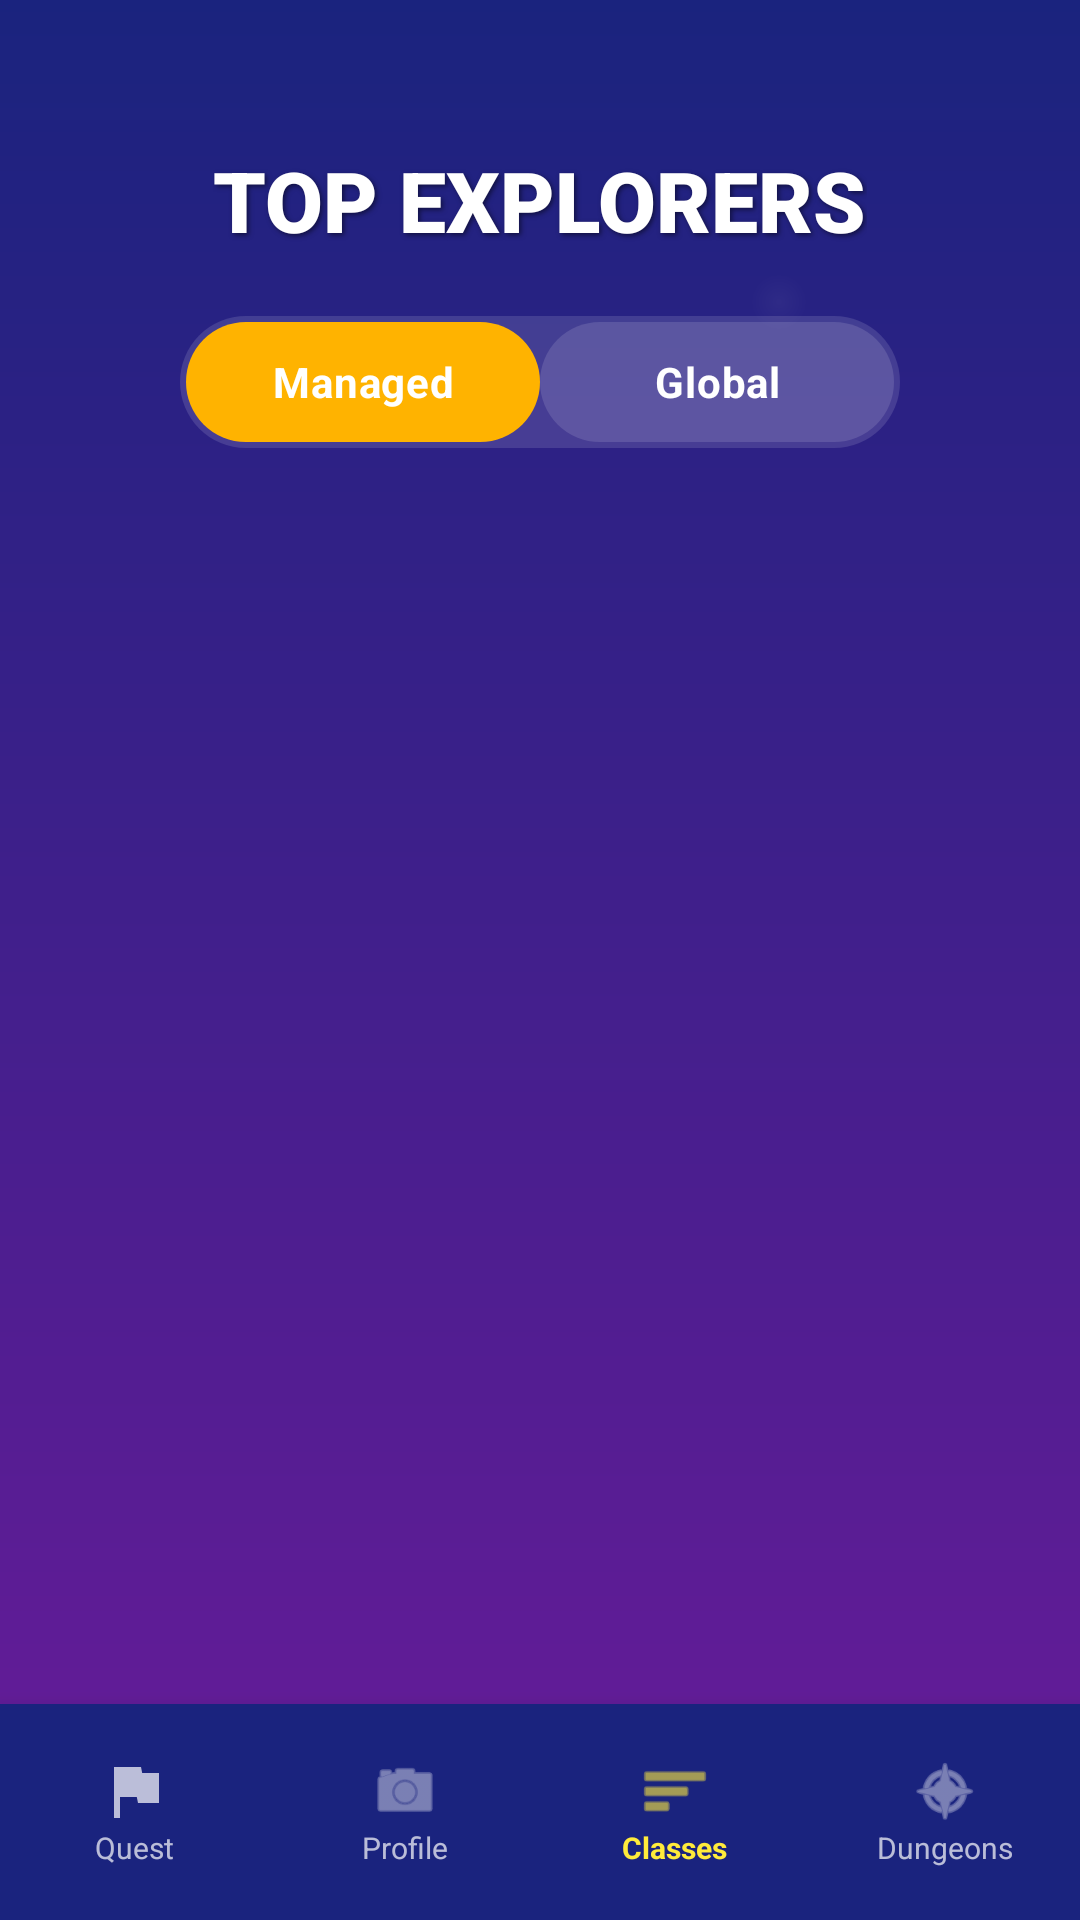

This screen was rendered from an Android layout file. Write that file and the resources it references.
<!-- AndroidManifest.xml: application theme Theme.SmartLearningEducationalGame -->
<!-- res/layout/activity_classes.xml -->
<?xml version="1.0" encoding="utf-8"?>
<androidx.constraintlayout.widget.ConstraintLayout xmlns:android="http://schemas.android.com/apk/res/android"
    xmlns:app="http://schemas.android.com/apk/res-auto"
    xmlns:tools="http://schemas.android.com/tools"
    android:layout_width="match_parent"
    android:layout_height="match_parent"
    android:background="@drawable/bg_main_gradient">

    
    <View
        android:layout_width="300dp"
        android:layout_height="300dp"
        android:background="@drawable/bg_particle"
        android:alpha="0.1"
        app:layout_constraintEnd_toEndOf="parent"
        app:layout_constraintTop_toTopOf="parent"
        android:layout_marginTop="-50dp"
        android:layout_marginEnd="-50dp" />

    
    <LinearLayout
        android:id="@+id/header_section"
        android:layout_width="match_parent"
        android:layout_height="wrap_content"
        android:orientation="vertical"
        android:paddingTop="48dp"
        android:paddingBottom="16dp"
        android:gravity="center"
        app:layout_constraintTop_toTopOf="parent">

        <TextView
            android:id="@+id/tvClassesHeaderTitle"
            android:layout_width="wrap_content"
            android:layout_height="wrap_content"
            android:fontFamily="sans-serif-black"
            android:text="TOP EXPLORERS"
            android:textColor="#FFFFFF"
            android:textSize="28sp"
            android:shadowColor="#80000000"
            android:shadowDx="2"
            android:shadowDy="2"
            android:shadowRadius="4"/>

        
        <RadioGroup
            android:id="@+id/rgLeaderboardToggle"
            android:layout_width="240dp"
            android:layout_height="44dp"
            android:layout_marginTop="20dp"
            android:orientation="horizontal"
            android:background="@drawable/bg_pill_toggle"
            android:padding="2dp">

            <RadioButton
                android:id="@+id/rbMyClass"
                android:layout_width="0dp"
                android:layout_height="match_parent"
                android:layout_weight="1"
                android:button="@null"
                android:gravity="center"
                android:text="Managed"
                android:textColor="@color/white"
                android:textSize="14sp"
                android:textStyle="bold"
                android:background="@drawable/bg_pill_toggle"
                android:checked="true"/>

            <RadioButton
                android:id="@+id/rbGlobal"
                android:layout_width="0dp"
                android:layout_height="match_parent"
                android:layout_weight="1"
                android:button="@null"
                android:gravity="center"
                android:text="Global"
                android:textColor="@color/white"
                android:textSize="14sp"
                android:textStyle="bold"
                android:background="@drawable/bg_pill_toggle"/>
        </RadioGroup>
    </LinearLayout>

    
    <androidx.core.widget.NestedScrollView
        android:layout_width="match_parent"
        android:layout_height="0dp"
        android:fillViewport="true"
        app:layout_constraintBottom_toTopOf="@id/bottom_nav"
        app:layout_constraintTop_toBottomOf="@id/header_section">

        <LinearLayout
            android:layout_width="match_parent"
            android:layout_height="wrap_content"
            android:orientation="vertical"
            android:paddingBottom="24dp">

            
            <LinearLayout
                android:id="@+id/sectionTeacherCreateClass"
                android:layout_width="match_parent"
                android:layout_height="wrap_content"
                android:orientation="vertical"
                android:paddingHorizontal="16dp"
                android:layout_marginTop="16dp"
                android:visibility="gone">
                
                <EditText
                    android:id="@+id/etNewClassName"
                    android:layout_width="match_parent"
                    android:layout_height="50dp"
                    android:background="@drawable/bg_input_field"
                    android:hint="New Class Name"
                    android:paddingHorizontal="20dp"
                    android:textColor="#333333"
                    android:inputType="textCapWords"
                    android:importantForAutofill="no" />

                <Button
                    android:id="@+id/btnCreateClass"
                    android:layout_width="match_parent"
                    android:layout_height="56dp"
                    android:layout_marginTop="8dp"
                    android:background="@drawable/bg_button_quest"
                    android:text="CREATE NEW CLASS"
                    android:textColor="#FFFFFF"
                    android:textStyle="bold"
                    app:backgroundTint="@null" />

                <TextView
                    android:id="@+id/tvSelectClassLabel"
                    android:layout_width="wrap_content"
                    android:layout_height="wrap_content"
                    android:layout_marginTop="16dp"
                    android:text="Select Class to View:"
                    android:textColor="#FFFFFF"
                    android:textSize="14sp"
                    android:textStyle="bold" />

                <Spinner
                    android:id="@+id/spinnerClassFilter"
                    android:layout_width="match_parent"
                    android:layout_height="48dp"
                    android:layout_marginTop="8dp"
                    android:background="@drawable/bg_input_field"
                    android:paddingHorizontal="12dp" />

                <com.google.android.material.button.MaterialButton
                    android:id="@+id/btnAddStudent"
                    android:layout_width="match_parent"
                    android:layout_height="56dp"
                    android:layout_marginTop="12dp"
                    android:text="ADD STUDENT TO CLASS"
                    android:textColor="#FFFFFF"
                    android:textStyle="bold"
                    app:backgroundTint="#4CAF50"
                    app:cornerRadius="12dp"
                    app:icon="@android:drawable/ic_menu_add"
                    app:iconGravity="textStart"
                    app:iconTint="#FFFFFF"
                    android:visibility="gone"
                    tools:visibility="visible"/>
            </LinearLayout>

            
            <androidx.recyclerview.widget.RecyclerView
                android:id="@+id/rvLeaderboard"
                android:layout_width="match_parent"
                android:layout_height="wrap_content"
                android:layout_marginTop="16dp"
                android:nestedScrollingEnabled="false"
                tools:listitem="@layout/item_leaderboard" />

            <TextView
                android:id="@+id/tvEmptyMessage"
                android:layout_width="match_parent"
                android:layout_height="wrap_content"
                android:layout_marginTop="40dp"
                android:gravity="center"
                android:text="No explorers found in this category."
                android:textColor="#B3FFFFFF"
                android:textSize="16sp"
                android:visibility="gone" />

        </LinearLayout>
    </androidx.core.widget.NestedScrollView>

    
    <RelativeLayout
        android:id="@+id/layoutLoadingOverlay"
        android:layout_width="match_parent"
        android:layout_height="match_parent"
        android:background="#B31A237E"
        android:elevation="20dp"
        android:gravity="center"
        android:visibility="gone">
        <LinearLayout
            android:layout_width="wrap_content"
            android:layout_height="wrap_content"
            android:orientation="vertical"
            android:gravity="center">
            <ProgressBar 
                android:layout_width="60dp" 
                android:layout_height="60dp" 
                android:layout_marginBottom="16dp"
                android:indeterminateTint="#FFEB3B"/>
            <TextView 
                android:layout_width="wrap_content" 
                android:layout_height="wrap_content" 
                android:text="GATHERING EXPLORERS..." 
                android:textSize="16sp" 
                android:textStyle="bold" 
                android:textColor="#FFFFFF"/>
        </LinearLayout>
    </RelativeLayout>

    
    <LinearLayout
        android:id="@+id/bottom_nav"
        android:layout_width="match_parent"
        android:layout_height="72dp"
        android:background="#1A237E"
        android:elevation="12dp"
        android:orientation="horizontal"
        app:layout_constraintBottom_toBottomOf="parent">
        
        <LinearLayout android:id="@+id/navQuest" android:layout_width="0dp" android:layout_height="match_parent" android:layout_weight="1" android:orientation="vertical" android:gravity="center">
            <ImageView android:layout_width="24dp" android:layout_height="24dp" android:src="@drawable/ic_nav_quest_new" app:tint="#B3FFFFFF"/>
            <TextView android:layout_width="wrap_content" android:layout_height="wrap_content" android:text="Quest" android:textColor="#B3FFFFFF" android:textSize="10sp"/>
        </LinearLayout>
        <LinearLayout android:id="@+id/navAvatar" android:layout_width="0dp" android:layout_height="match_parent" android:layout_weight="1" android:orientation="vertical" android:gravity="center">
            <ImageView android:layout_width="24dp" android:layout_height="24dp" android:src="@android:drawable/ic_menu_camera" app:tint="#B3FFFFFF"/>
            <TextView android:layout_width="wrap_content" android:layout_height="wrap_content" android:text="Profile" android:textColor="#B3FFFFFF" android:textSize="10sp"/>
        </LinearLayout>
        <LinearLayout android:id="@+id/navClasses" android:layout_width="0dp" android:layout_height="match_parent" android:layout_weight="1" android:orientation="vertical" android:gravity="center">
            <ImageView android:layout_width="24dp" android:layout_height="24dp" android:src="@android:drawable/ic_menu_sort_by_size" app:tint="#FFEB3B"/>
            <TextView android:layout_width="wrap_content" android:layout_height="wrap_content" android:text="Classes" android:textColor="#FFEB3B" android:textSize="10sp" android:textStyle="bold"/>
        </LinearLayout>
        <LinearLayout android:id="@+id/navDungeons" android:layout_width="0dp" android:layout_height="match_parent" android:layout_weight="1" android:orientation="vertical" android:gravity="center">
            <ImageView android:layout_width="24dp" android:layout_height="24dp" android:src="@android:drawable/ic_menu_compass" app:tint="#B3FFFFFF"/>
            <TextView android:layout_width="wrap_content" android:layout_height="wrap_content" android:text="Dungeons" android:textColor="#B3FFFFFF" android:textSize="10sp"/>
        </LinearLayout>
    </LinearLayout>

</androidx.constraintlayout.widget.ConstraintLayout>
<!-- res/layout/item_leaderboard.xml (included above) -->
<?xml version="1.0" encoding="utf-8"?>
<androidx.cardview.widget.CardView xmlns:android="http://schemas.android.com/apk/res/android"
    xmlns:app="http://schemas.android.com/apk/res-auto"
    xmlns:tools="http://schemas.android.com/tools"
    android:layout_width="match_parent"
    android:layout_height="wrap_content"
    android:layout_marginHorizontal="16dp"
    android:layout_marginVertical="6dp"
    app:cardBackgroundColor="#311B92"
    app:cardCornerRadius="20dp"
    app:cardElevation="4dp">

    <LinearLayout
        android:layout_width="match_parent"
        android:layout_height="wrap_content"
        android:gravity="center_vertical"
        android:orientation="horizontal"
        android:padding="12dp">

        
        <FrameLayout
            android:layout_width="48dp"
            android:layout_height="48dp">
            <ImageView
                android:id="@+id/ivRankBadge"
                android:layout_width="match_parent"
                android:layout_height="match_parent"
                android:contentDescription="Rank Badge"
                android:src="@android:drawable/btn_star_big_on"
                android:visibility="gone" />
            <TextView
                android:id="@+id/tvRank"
                android:layout_width="match_parent"
                android:layout_height="match_parent"
                android:gravity="center"
                android:text="4"
                android:textColor="#FFFFFF"
                android:textSize="18sp"
                android:textStyle="bold" />
        </FrameLayout>

        
        <LinearLayout
            android:layout_width="0dp"
            android:layout_height="wrap_content"
            android:layout_marginStart="12dp"
            android:layout_weight="1"
            android:orientation="vertical">

            <TextView
                android:id="@+id/tvStudentName"
                android:layout_width="wrap_content"
                android:layout_height="wrap_content"
                android:text="Hero Name"
                android:textColor="#FFFFFF"
                android:textSize="18sp"
                android:textStyle="bold" />

            <TextView
                android:id="@+id/tvStudentLevel"
                android:layout_width="wrap_content"
                android:layout_height="wrap_content"
                android:text="Level 12 Explorer"
                android:textColor="#FFD54F"
                android:textSize="13sp"
                android:fontFamily="sans-serif-medium"/>

            
            <ProgressBar
                android:id="@+id/pbXpProgress"
                style="@android:style/Widget.ProgressBar.Horizontal"
                android:layout_width="match_parent"
                android:layout_height="6dp"
                android:layout_marginTop="6dp"
                android:progress="60"
                android:progressDrawable="@drawable/bg_stat_bar" />
        </LinearLayout>

        
        <LinearLayout
            android:layout_width="wrap_content"
            android:layout_height="wrap_content"
            android:layout_marginStart="12dp"
            android:gravity="center"
            android:orientation="vertical">
            <ImageView
                android:layout_width="24dp"
                android:layout_height="24dp"
                android:contentDescription="Experience"
                android:src="@android:drawable/ic_menu_compass"
                app:tint="#4CAF50" />
            <TextView
                android:id="@+id/tvPoints"
                android:layout_width="wrap_content"
                android:layout_height="wrap_content"
                android:text="1,250"
                android:textColor="#FFFFFF"
                android:textSize="12sp"
                android:textStyle="bold" />
            <TextView
                android:layout_width="wrap_content"
                android:layout_height="wrap_content"
                android:text="XP"
                android:textColor="#4CAF50"
                android:textSize="10sp"
                android:textStyle="bold" />
        </LinearLayout>

        
        <ImageButton
            android:id="@+id/btnRemoveStudent"
            android:layout_width="32dp"
            android:layout_height="32dp"
            android:layout_marginStart="8dp"
            android:background="?attr/selectableItemBackgroundBorderless"
            android:contentDescription="Remove Student"
            android:src="@android:drawable/ic_menu_delete"
            app:tint="#FF5252"
            android:visibility="gone"
            tools:visibility="visible"/>

    </LinearLayout>
</androidx.cardview.widget.CardView>
<!-- resources referenced by this layout -->
<resources>
  <color name="white">#FFFFFFFF</color>
  <!-- drawable bg_button_quest (drawable) -->
  <?xml version="1.0" encoding="utf-8"?>
  <ripple xmlns:android="http://schemas.android.com/apk/res/android"
      android:color="#40FFFFFF">
      <item>
          <layer-list>
              
              <item android:top="4dp">
                  <shape android:shape="rectangle">
                      <corners android:radius="30dp" />
                      <solid android:color="#E65100" />
                  </shape>
              </item>
              
              <item android:bottom="4dp">
                  <shape android:shape="rectangle">
                      <corners android:radius="30dp" />
                      <gradient
                          android:angle="90"
                          android:endColor="#FFEB3B"
                          android:startColor="#FF9800"
                          android:type="linear" />
                      <padding
                          android:bottom="8dp"
                          android:left="24dp"
                          android:right="24dp"
                          android:top="8dp" />
                  </shape>
              </item>
          </layer-list>
      </item>
  </ripple>
  <!-- drawable bg_input_field (drawable) -->
  <?xml version="1.0" encoding="utf-8"?>
  <layer-list xmlns:android="http://schemas.android.com/apk/res/android">
      
      <item android:top="2dp" android:left="2dp">
          <shape android:shape="rectangle">
              <corners android:radius="30dp" />
              <solid android:color="#1A000000" />
          </shape>
      </item>
      
      <item android:bottom="2dp" android:right="2dp">
          <shape android:shape="rectangle">
              <corners android:radius="30dp" />
              <solid android:color="#F8F8F8" />
          </shape>
      </item>
  </layer-list>
  <!-- drawable bg_main_gradient (drawable) -->
  <?xml version="1.0" encoding="utf-8"?>
  <shape xmlns:android="http://schemas.android.com/apk/res/android"
      android:shape="rectangle">
      <gradient
          android:angle="270"
          android:endColor="#6A1B9A"
          android:startColor="#1A237E"
          android:type="linear" />
  </shape>
  <!-- drawable bg_particle (drawable) -->
  <?xml version="1.0" encoding="utf-8"?>
  <shape xmlns:android="http://schemas.android.com/apk/res/android"
      android:shape="oval">
      <gradient
          android:type="radial"
          android:gradientRadius="10dp"
          android:startColor="#66FFFFFF"
          android:endColor="#00FFFFFF" />
  </shape>
  <!-- drawable bg_pill_toggle (drawable) -->
  <?xml version="1.0" encoding="utf-8"?>
  <selector xmlns:android="http://schemas.android.com/apk/res/android">
      <item android:state_checked="true">
          <shape android:shape="rectangle">
              <corners android:radius="30dp" />
              <solid android:color="#FFB300" />
          </shape>
      </item>
      <item>
          <shape android:shape="rectangle">
              <corners android:radius="30dp" />
              <solid android:color="#20FFFFFF" />
          </shape>
      </item>
  </selector>
  <!-- drawable bg_stat_bar (drawable) -->
  <?xml version="1.0" encoding="utf-8"?>
  <shape xmlns:android="http://schemas.android.com/apk/res/android">
      <solid android:color="#FFFFFF"/>
      <stroke android:width="1dp" android:color="#000000"/>
  </shape>
  <!-- drawable ic_nav_quest_new (drawable) -->
  <vector xmlns:android="http://schemas.android.com/apk/res/android"
      android:width="24dp"
      android:height="24dp"
      android:viewportWidth="24"
      android:viewportHeight="24">
      <path
          android:fillColor="#FF000000"
          android:pathData="M14.4,6L14,4H5v17h2v-7h5.6l0.4,2h7V6H14.4z"/>
  </vector>
  <style name="Theme.SmartLearningEducationalGame" parent="Base.Theme.SmartLearningEducationalGame2" />
  <style name="Base.Theme.SmartLearningEducationalGame2" parent="Theme.Material3.DayNight.NoActionBar">
          
          
      </style>
</resources>
